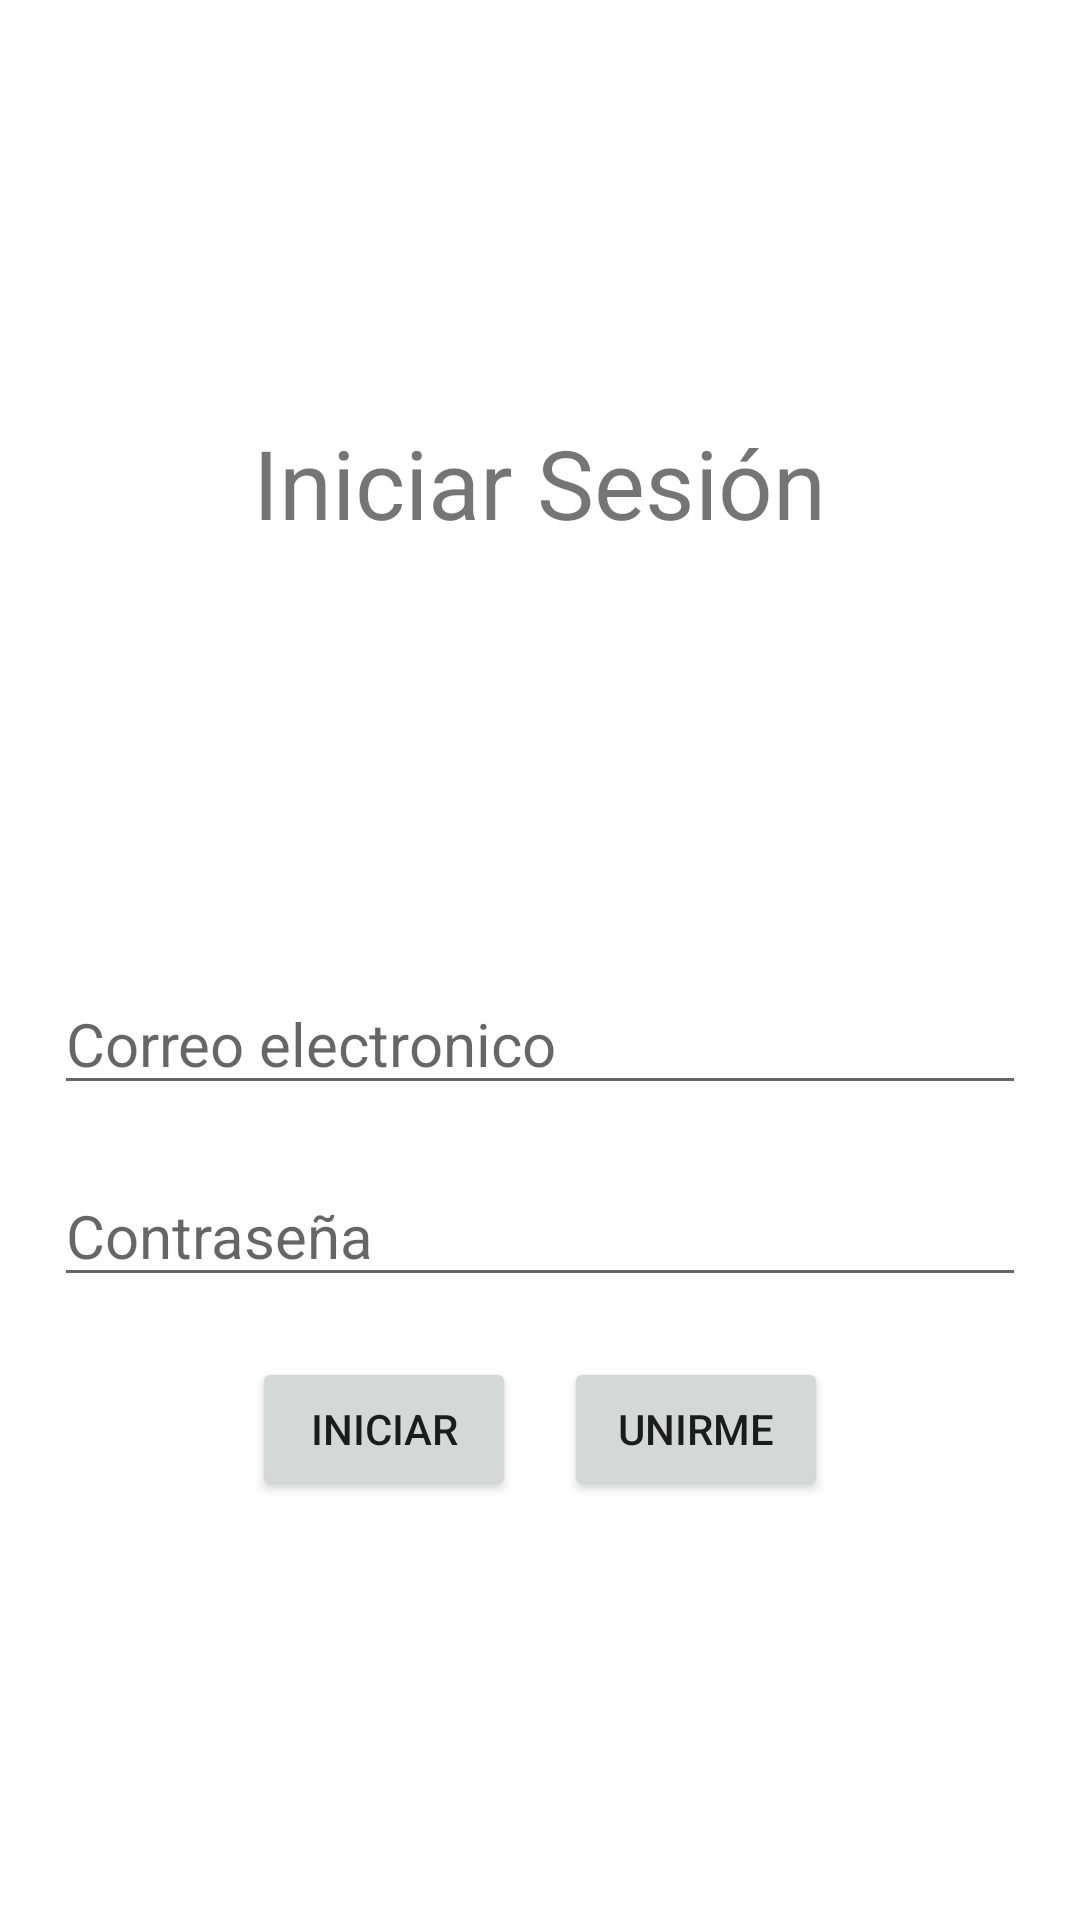

The Android layout XML behind this screen, and the referenced resources:
<!-- AndroidManifest.xml: application theme Theme.FiveActs -->
<!-- res/layout/activity_login.xml -->
<?xml version="1.0" encoding="utf-8"?>
<ScrollView xmlns:android="http://schemas.android.com/apk/res/android"
    xmlns:app="http://schemas.android.com/apk/res-auto"
    xmlns:tools="http://schemas.android.com/tools"
    android:layout_width="match_parent"
    android:layout_height="match_parent"
    tools:context=".views.loginView.LoginActivity"
    android:nestedScrollingEnabled="true">

    <LinearLayout
        android:layout_width="match_parent"
        android:layout_height="match_parent"
        android:orientation="vertical"
        android:layout_gravity="center"
        android:gravity="center"
        android:padding="18dp">
        <TextView
            android:layout_width="wrap_content"
            android:layout_height="wrap_content"
            android:textSize="32sp"
            android:layout_marginBottom="16dp"
            android:layout_gravity="center"
            android:text="@string/login__title" />

        <ImageView
            android:layout_width="110dp"
            android:layout_height="110dp"
            android:src="@drawable/ic_person"
            android:layout_marginBottom="16dp"/>

        <EditText
            android:id="@+id/etEmail"
            android:layout_width="match_parent"
            android:layout_height="wrap_content"
            android:hint="@string/login__etEmail_hint"
            android:textSize="20sp"
            android:layout_marginBottom="20dp"
            android:ems="10"
            android:inputType="textEmailAddress" />

        <EditText
            android:id="@+id/etPassword"
            android:layout_width="match_parent"
            android:layout_height="wrap_content"
            android:hint="@string/login__etPassword_hint"
            android:textSize="20sp"
            android:layout_marginBottom="20dp"
            android:ems="10"
            android:inputType="textPassword" />

        <LinearLayout
            android:layout_width="match_parent"
            android:layout_height="wrap_content"
            android:orientation="horizontal"
            android:gravity="center">
            <Button
                android:id="@+id/btnIniciar"
                android:layout_width="wrap_content"
                android:layout_height="wrap_content"
                android:text="@string/login__btn"
                android:layout_marginRight="16dp"/>

            <Button
                android:id="@+id/btnUnirme"
                android:layout_width="wrap_content"
                android:layout_height="wrap_content"
                android:text="@string/login__registerBtn" />
        </LinearLayout>
    </LinearLayout>



</ScrollView>
<!-- resources referenced by this layout -->
<resources>
  <string name="login__btn">Iniciar</string>
  <string name="login__etEmail_hint">Correo electronico</string>
  <string name="login__etPassword_hint">Contraseña</string>
  <string name="login__registerBtn">Unirme</string>
  <string name="login__title">Iniciar Sesión</string>
  <style name="Theme.FiveActs" parent="Theme.MaterialComponents.DayNight.DarkActionBar">
          
          <item name="colorPrimary">@color/purple_500</item>
          <item name="colorPrimaryVariant">@color/purple_700</item>
          <item name="colorOnPrimary">@color/white</item>
          
          <item name="colorSecondary">@color/teal_200</item>
          <item name="colorSecondaryVariant">@color/teal_700</item>
          <item name="colorOnSecondary">@color/black</item>
          
          <item name="android:statusBarColor" tools:targetApi="l">?attr/colorPrimaryVariant</item>
          
      </style>
  <color name="purple_500">#FF6200EE</color>
  <color name="purple_700">#FF3700B3</color>
  <color name="white">#FFFFFFFF</color>
  <color name="teal_200">#FF03DAC5</color>
  <color name="teal_700">#FF018786</color>
  <color name="black">#FF000000</color>
</resources>
